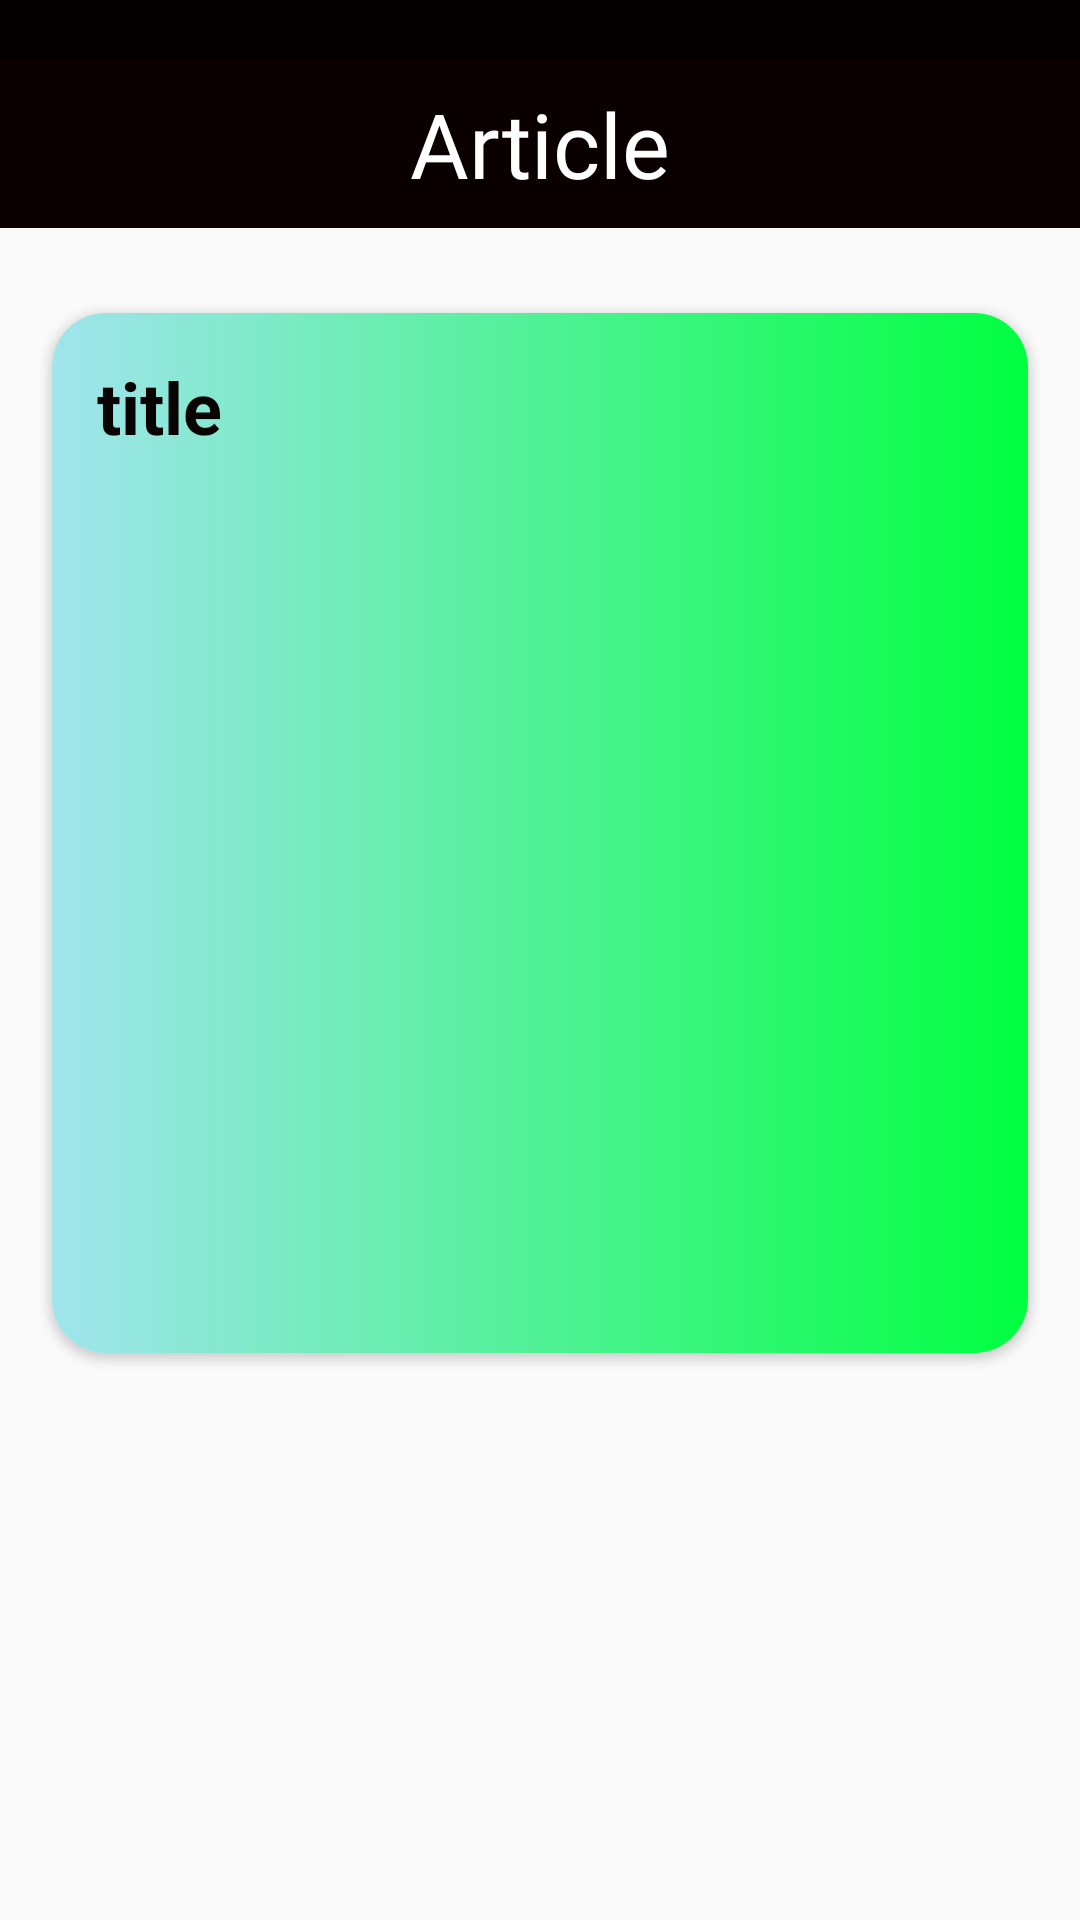

Here is an Android app screen rendered from its layout file. Give the layout XML and the strings, colors and styles it references.
<!-- AndroidManifest.xml: application theme Theme.NewsApp2 -->
<!-- res/layout/activity_information.xml -->
<?xml version="1.0" encoding="utf-8"?>
<LinearLayout
    xmlns:android="http://schemas.android.com/apk/res/android"
    xmlns:app="http://schemas.android.com/apk/res-auto"
    xmlns:tools="http://schemas.android.com/tools"
    android:layout_width="match_parent"
    android:layout_height="match_parent"
    tools:context=".InformationActivity"
    android:orientation="vertical"
    >

    <com.google.android.material.appbar.AppBarLayout
        android:layout_width="match_parent"
        android:layout_height="wrap_content"
        >
        <androidx.appcompat.widget.Toolbar
            android:layout_width="match_parent"
            android:layout_height="wrap_content"
            android:background="#0B0000"
            android:layout_marginTop="20dp"
            android:id="@+id/toolbar2">

            <TextView
                android:layout_width="wrap_content"
                android:layout_height="wrap_content"
                android:text="Article"
                android:textColor="@color/white"
                android:textSize="30dp"
                android:fontFamily="@font/alata"
                android:layout_marginBottom="5dp"
                android:layout_gravity="center"
                android:layout_marginLeft="4dp"/>

        </androidx.appcompat.widget.Toolbar>
    </com.google.android.material.appbar.AppBarLayout>

    <ScrollView
        android:layout_width="match_parent"
        android:layout_height="wrap_content">

        <LinearLayout
            android:layout_width="match_parent"
            android:layout_height="wrap_content"
            >

            <androidx.cardview.widget.CardView
                android:layout_width="match_parent"
                android:layout_height="wrap_content"
                android:layout_marginHorizontal="10dp"
                app:cardCornerRadius="18dp"
                android:layout_marginTop="20dp"
                android:elevation="100dp"
                app:cardUseCompatPadding="true"
                >

                <LinearLayout
                    android:layout_width="match_parent"
                    android:layout_height="wrap_content"
                    android:orientation="vertical"
                    android:background="@drawable/gradient_color_2">

                    <TextView
                        android:id="@+id/content_title"
                        android:layout_width="wrap_content"
                        android:layout_height="wrap_content"
                        android:text="title"
                        android:textSize="24sp"
                        android:textColor="#090404"
                        android:textStyle="bold"
                        android:layout_margin="15dp"/>

                    <ImageView
                        android:layout_width="250dp"
                        android:layout_height="200dp"
                        android:id="@+id/content_image"
                        android:layout_margin="15dp"
                        android:layout_gravity="center"
                        />


                    <TextView
                        android:id="@+id/content_textView"
                        android:layout_width="wrap_content"
                        android:layout_height="wrap_content"
                        android:textSize="18sp"
                        android:textColor="#090404"
                        android:layout_margin="15dp"
                        />


                </LinearLayout>


            </androidx.cardview.widget.CardView>


        </LinearLayout>

    </ScrollView>



</LinearLayout>
<!-- resources referenced by this layout -->
<resources>
  <!-- drawable gradient_color_2 (drawable) -->
  <?xml version="1.0" encoding="utf-8"?>
  <shape xmlns:android="http://schemas.android.com/apk/res/android">
      <gradient
          android:startColor="#A1E4ED"
          android:endColor="#00FF40"/>
  
  </shape>
  <style name="Theme.NewsApp2" parent="Theme.MaterialComponents.DayNight.NoActionBar.Bridge">
          <item name="colorPrimary">#050000</item>
          <item name="colorPrimaryDark">#252525</item>
          <item name="colorAccent">#050000</item>
      </style>
  <!-- not gathered from this repository: default colours our renderer supplied (Android Studio template values) -->
  <color name="white">#FFFFFFFF</color>
</resources>
